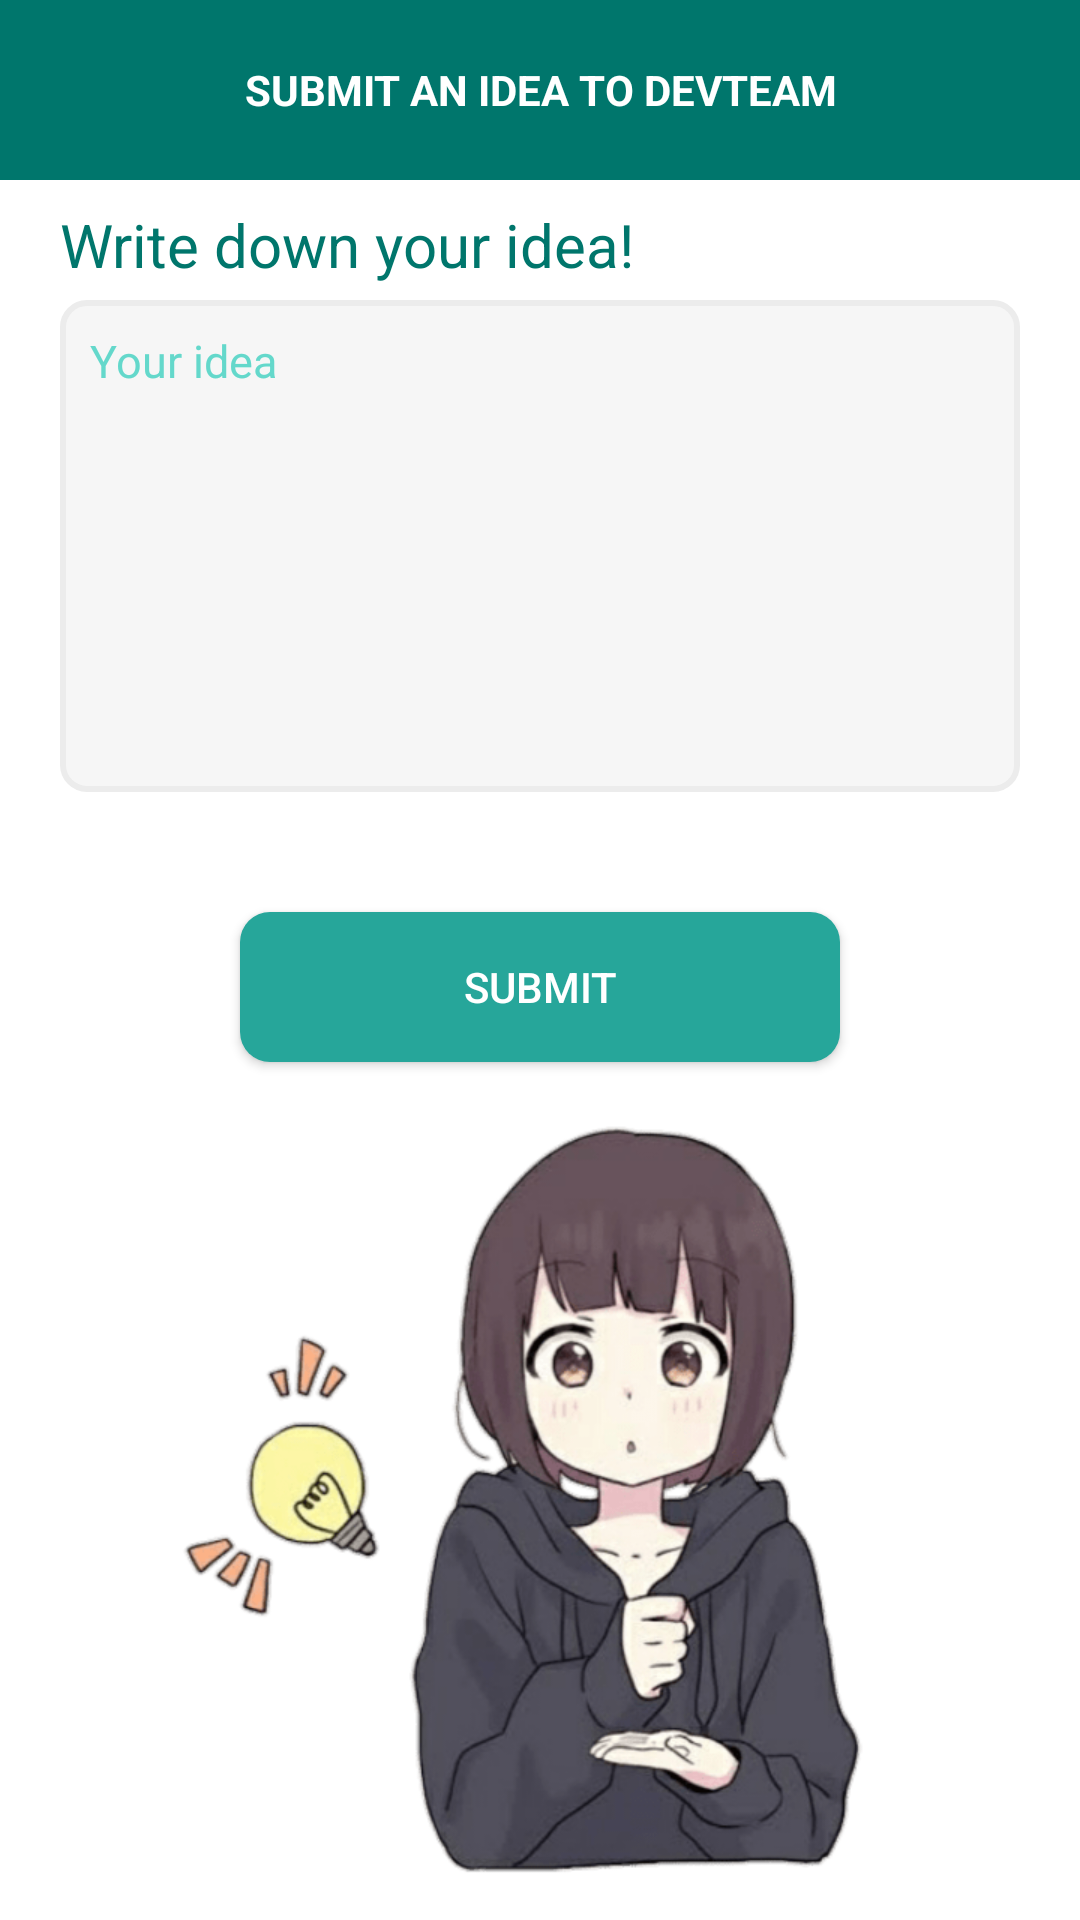

Android layout source for this screen:
<!-- AndroidManifest.xml: application theme Theme.YQuizizz -->
<!-- res/layout/fragment_submit_idea.xml -->
<?xml version="1.0" encoding="utf-8"?>
<FrameLayout xmlns:android="http://schemas.android.com/apk/res/android"
    xmlns:app="http://schemas.android.com/apk/res-auto"
    xmlns:tools="http://schemas.android.com/tools"
    android:layout_width="match_parent"
    android:layout_height="match_parent"
    tools:context=".mainActivity.submitIdea.SubmitIdea">

    <androidx.constraintlayout.widget.ConstraintLayout
        android:layout_width="match_parent"
        android:layout_height="match_parent">

        <TextView
            android:id="@+id/textView24"
            android:layout_width="match_parent"
            android:layout_height="60dp"
            android:background="#00766c"
            android:gravity="center"
            android:padding="20dp"
            android:text="submit an idea to devteam"
            android:textAllCaps="true"
            android:textColor="@color/white"
            android:textStyle="bold"
            app:layout_constraintTop_toTopOf="parent" />

        <TextView
            android:id="@+id/textView26"
            android:layout_width="wrap_content"
            android:layout_height="wrap_content"
            android:layout_marginBottom="5dp"
            android:text="Write down your idea!"
            android:textColor="#00766c"
            android:textSize="20sp"
            app:layout_constraintBottom_toTopOf="@+id/userIdea"
            app:layout_constraintStart_toStartOf="@+id/userIdea" />

        <EditText
            android:id="@+id/userIdea"
            android:layout_width="match_parent"
            android:layout_height="wrap_content"
            android:layout_marginStart="20dp"
            android:layout_marginTop="40dp"
            android:layout_marginEnd="20dp"
            android:background="@drawable/support_question_border"
            android:gravity="start"
            android:hint="Your idea"
            android:lines="8"
            android:padding="10dp"
            android:textColor="#64d8cb"
            android:textColorHint="#64d8cb"
            android:textSize="15sp"
            app:layout_constraintTop_toBottomOf="@+id/textView24" />

        <TextView
            android:id="@+id/ideaCaution"
            android:layout_width="wrap_content"
            android:layout_height="wrap_content"
            android:layout_marginTop="5dp"
            android:text="Your idea can\'t be null!"
            android:textColor="#00766c"
            android:textStyle="italic"
            android:visibility="invisible"
            app:layout_constraintStart_toStartOf="@+id/userIdea"
            app:layout_constraintTop_toBottomOf="@+id/userIdea" />

        <androidx.appcompat.widget.AppCompatButton
            android:id="@+id/submitIdeaBtn"
            android:layout_width="200dp"
            android:layout_height="50dp"
            android:layout_marginTop="40dp"
            android:background="@drawable/submit_idea_btn"
            android:text="submit"
            android:textColor="@color/white"
            app:layout_constraintEnd_toEndOf="@+id/userIdea"
            app:layout_constraintStart_toStartOf="@+id/userIdea"
            app:layout_constraintTop_toBottomOf="@+id/userIdea" />

        <ImageView
            android:layout_width="wrap_content"
            android:layout_height="wrap_content"

            android:src="@mipmap/got_idea"
            app:layout_constraintBottom_toBottomOf="parent"
            app:layout_constraintEnd_toEndOf="parent"
            app:layout_constraintStart_toStartOf="parent"
            app:layout_constraintTop_toBottomOf="@+id/submitIdeaBtn" />

    </androidx.constraintlayout.widget.ConstraintLayout>

</FrameLayout>
<!-- resources referenced by this layout -->
<resources>
  <color name="white">#FFFFFFFF</color>
  <!-- drawable submit_idea_btn (drawable) -->
  <?xml version="1.0" encoding="utf-8"?>
  
  <shape xmlns:android="http://schemas.android.com/apk/res/android"
      android:shape="rectangle">
      <solid android:color="#26a69a" />
      <corners android:radius="10dp"/>
  </shape>
  <!-- drawable support_question_border (drawable) -->
  <?xml version="1.0" encoding="utf-8"?>
  <shape xmlns:android="http://schemas.android.com/apk/res/android"
      android:shape="rectangle">
      <solid android:color="@color/white_1" />
      <corners android:bottomRightRadius="8dp"
          android:bottomLeftRadius="8dp"
          android:topRightRadius="8dp"
          android:topLeftRadius="8dp"/>
      <stroke android:width="2dp" android:color="@color/white_2"/>
  </shape>
  <!-- mipmap got_idea: png bitmap (mipmap-xhdpi, 176876 bytes) -->
  <style name="Theme.YQuizizz" parent="Theme.MaterialComponents.DayNight.NoActionBar">
          
          <item name="colorPrimary">@android:color/transparent</item>
          <item name="colorPrimaryVariant">@android:color/transparent</item>
          <item name="colorOnPrimary">@color/white</item>
          
          <item name="colorSecondary">@android:color/transparent</item>
          <item name="colorSecondaryVariant">@android:color/transparent</item>
          <item name="colorOnSecondary">@android:color/transparent</item>
          
          <item name="android:statusBarColor">#00766c</item>
          
          <item name="android:colorEdgeEffect">#e0f2f1</item>
      </style>
  <color name="white_1">#f6f6f6</color>
  <color name="white_2">#ececec</color>
</resources>
